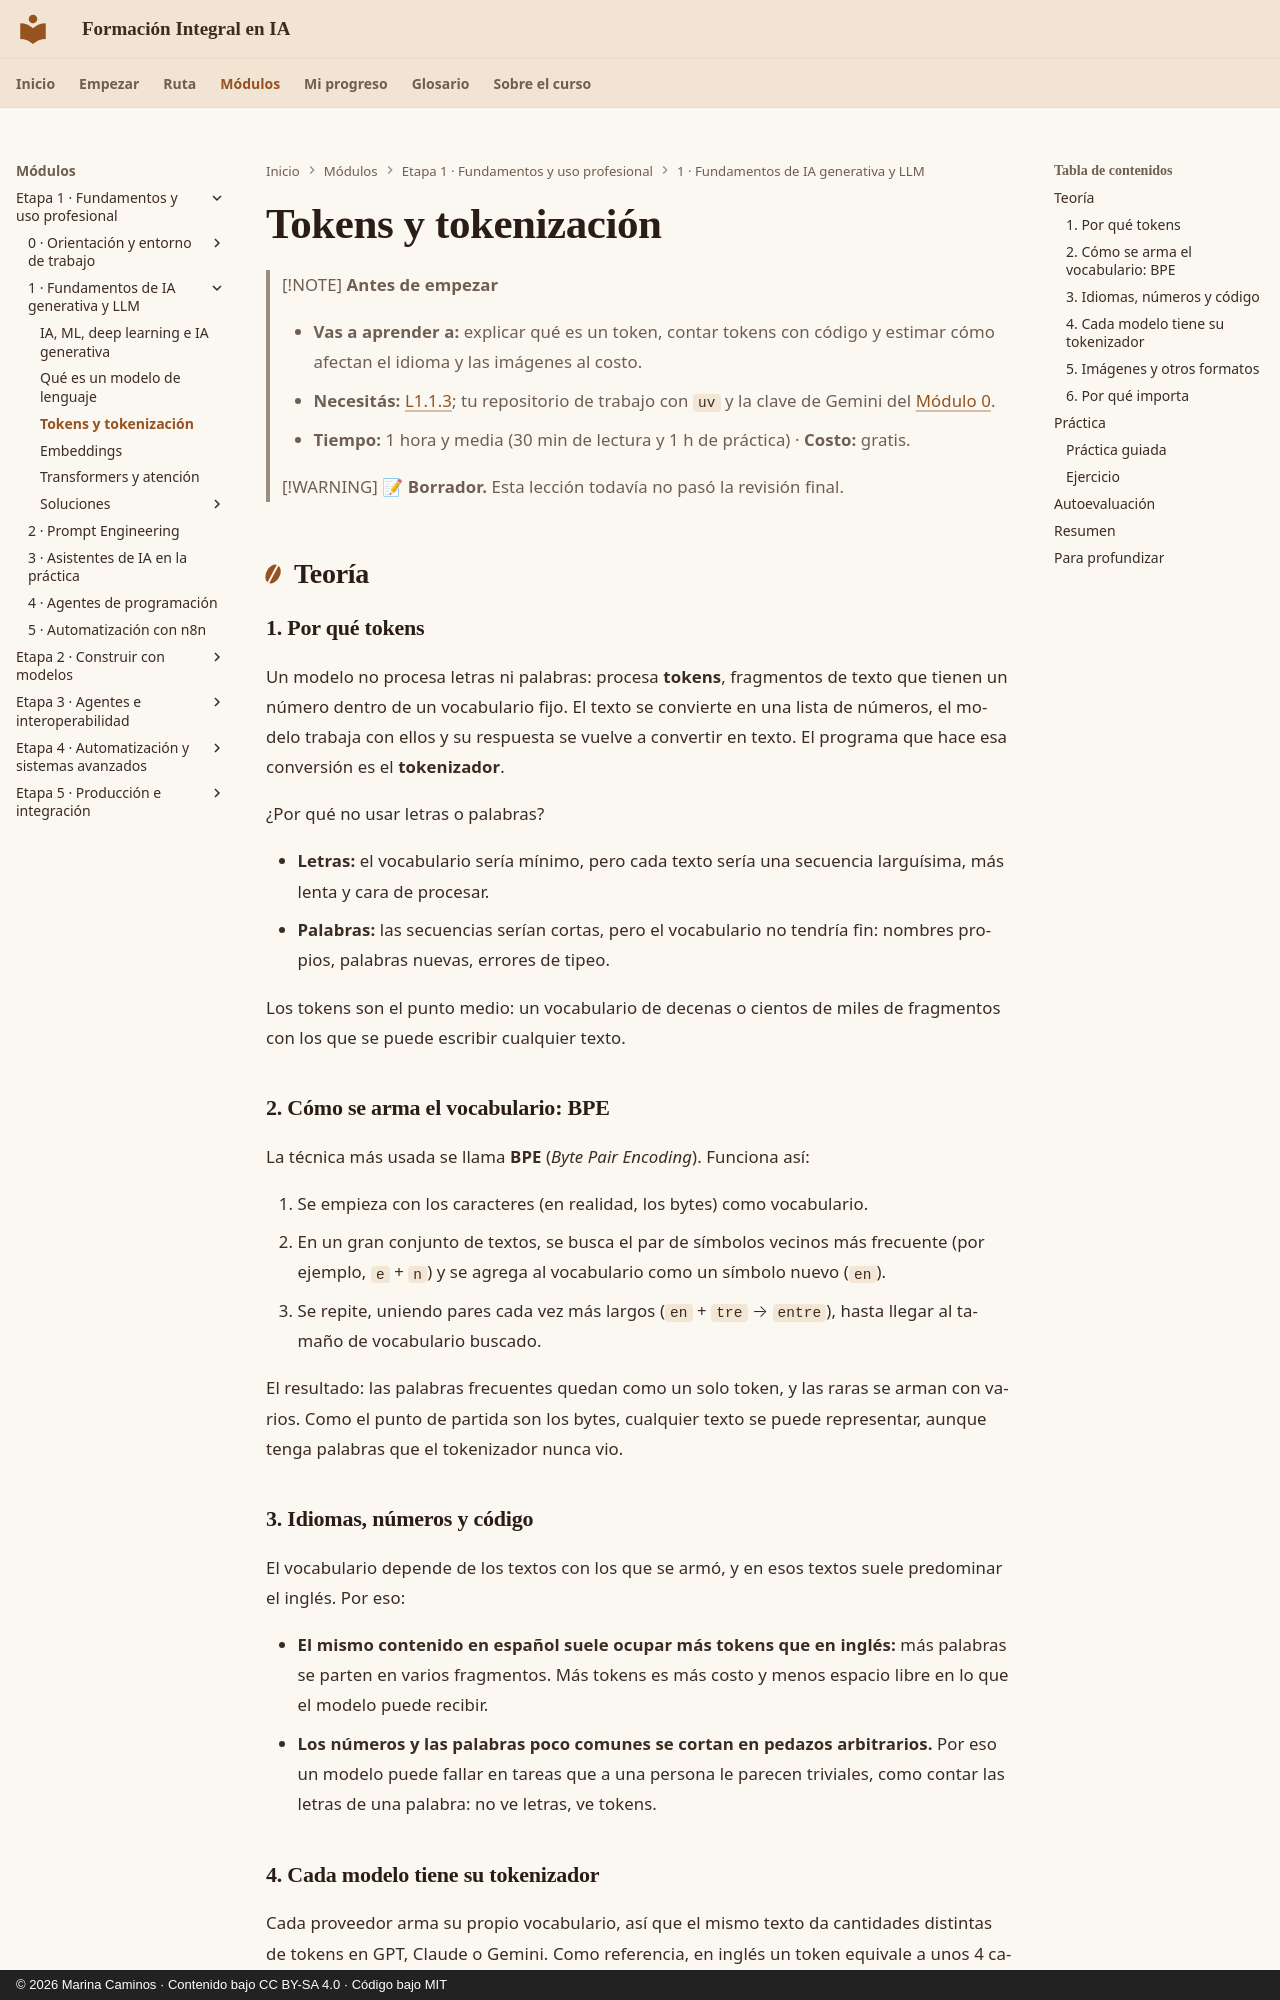

repository: CaminosMarina/curso-ia · page: m01-fundamentos-llm/l1-2-1-tokens-y-tokenizacion/index.html · generator: mkdocs · copyright: © 2026 Marina Caminos · Contenido bajo CC BY-SA 4.0 · Código bajo MIT

---
id: L1.2.1
titulo: "Tokens y tokenización"
modulo: M1
unidad: U1.2
tipo: M
horas_estimadas: 1.5
costo: gratis
estado: borrador
ultima_revision: 2026-10-24
version_academica: "1.3"
soluciones: soluciones/l1-2-1.md
---

# Tokens y tokenización

> [!NOTE]
> **Antes de empezar**
>
> - **Vas a aprender a:** explicar qué es un token, contar tokens con código y estimar cómo afectan el idioma y las imágenes al costo.
> - **Necesitás:** [L1.1.3](l1-1-3-que-es-un-modelo-de-lenguaje.md); tu repositorio de trabajo con `uv` y la clave de Gemini del [Módulo 0](../m00-orientacion/l0-2-2-claves-y-modelo-local.md).
> - **Tiempo:** 1 hora y media (30 min de lectura y 1 h de práctica) · **Costo:** gratis.

> [!WARNING]
> 📝 **Borrador.** Esta lección todavía no pasó la revisión final.

## Teoría

### 1. Por qué tokens

Un modelo no procesa letras ni palabras: procesa **tokens**, fragmentos de texto que tienen un número dentro de un vocabulario fijo. El texto se convierte en una lista de números, el modelo trabaja con ellos y su respuesta se vuelve a convertir en texto. El programa que hace esa conversión es el **tokenizador**.

¿Por qué no usar letras o palabras?

- **Letras:** el vocabulario sería mínimo, pero cada texto sería una secuencia larguísima, más lenta y cara de procesar.
- **Palabras:** las secuencias serían cortas, pero el vocabulario no tendría fin: nombres propios, palabras nuevas, errores de tipeo.

Los tokens son el punto medio: un vocabulario de decenas o cientos de miles de fragmentos con los que se puede escribir cualquier texto.

### 2. Cómo se arma el vocabulario: BPE

La técnica más usada se llama **BPE** (*Byte Pair Encoding*). Funciona así:

1. Se empieza con los caracteres (en realidad, los bytes) como vocabulario.
2. En un gran conjunto de textos, se busca el par de símbolos vecinos más frecuente (por ejemplo, `e` + `n`) y se agrega al vocabulario como un símbolo nuevo (`en`).
3. Se repite, uniendo pares cada vez más largos (`en` + `tre` → `entre`), hasta llegar al tamaño de vocabulario buscado.

El resultado: las palabras frecuentes quedan como un solo token, y las raras se arman con varios. Como el punto de partida son los bytes, cualquier texto se puede representar, aunque tenga palabras que el tokenizador nunca vio.

### 3. Idiomas, números y código

El vocabulario depende de los textos con los que se armó, y en esos textos suele predominar el inglés. Por eso:

- **El mismo contenido en español suele ocupar más tokens que en inglés:** más palabras se parten en varios fragmentos. Más tokens es más costo y menos espacio libre en lo que el modelo puede recibir.
- **Los números y las palabras poco comunes se cortan en pedazos arbitrarios.** Por eso un modelo puede fallar en tareas que a una persona le parecen triviales, como contar las letras de una palabra: no ve letras, ve tokens.
